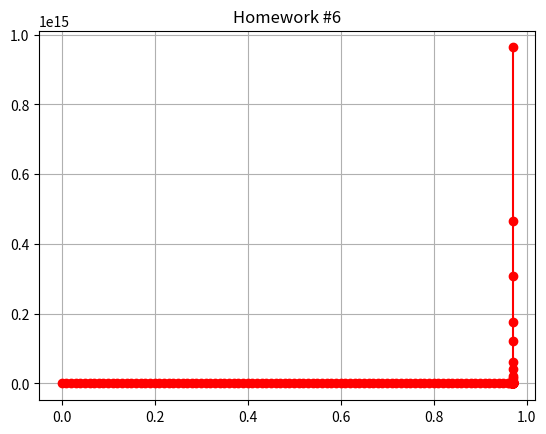

Python code for this plot:
# [redacted]
# Homework #6: Topic 6 - Differential Equations
# File: Problem1.py
# Requirements: numpy, scipy, matplotlib
# Description: Calculates solutions to a differential equation using the 
#              Runge-Kutta method.
#==========================================================================

import numpy as np
import scipy as sp
from scipy.integrate import solve_ivp
import matplotlib.pyplot as plt


def dydt(t, y): return t**2 + y**2

diff_eq = lambda y, t : t**2 + y**2
solution = solve_ivp(diff_eq, t_span=[0, 2], y0=[1], max_step=0.01)
print("Solution @ t = %0.2f" % solution.t[80], ":", solution.y[0][81])
print("Solution @ t = %0.2f" % solution.t[90], ":", solution.y[0][91])
print("Solution @ t = %0.2f" % solution.t[95], ":", solution.y[0][96])
print("Solution @ t = %0.2f" % solution.t[101], ":", solution.y[0][101])

plt.title("Homework #6")
plt.plot(solution.t, solution.y[0], 'ro-')
plt.grid()
plt.show()